Labelled photos from "Alzheimer_s Dataset", an image-classification folder in Asik007/BME240_ML. The possible labels are: mild demented, moderate demented, non demented, very mild demented.

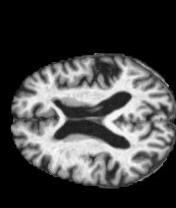
Label: very mild demented

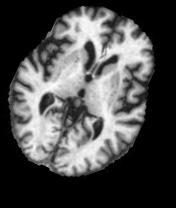
Label: mild demented

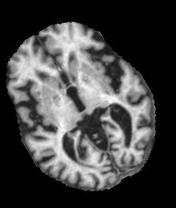
Label: very mild demented

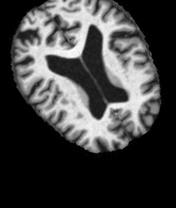
Label: non demented

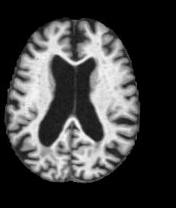
Label: mild demented

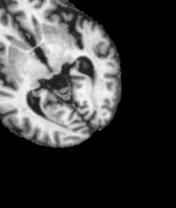
Label: moderate demented
